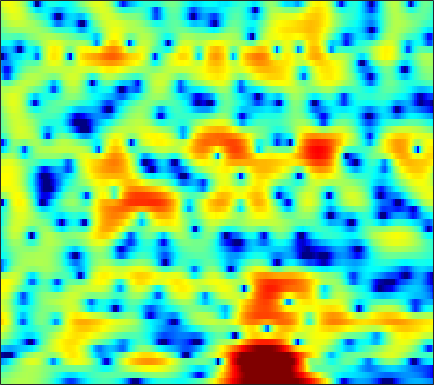

Values plotted in this chart, from the file beside it:
0.052105, 0.29624, 0.59565, 0.86207, 1.0427, 1.2621, 1.4488, 1.5627, 1.6809, 1.7578, 1.7917, 1.7878, 1.7437, 1.6475, 1.5415, 1.3483, 1.0958, 0.87039, 0.5049, 0.057349, -0.47379, -0.931, -1.6289, -2.4375
-1.196, -0.8442, -0.406, -0.005884, 0.2708, 0.6043, 0.8954, 1.085, 1.3, 1.467, 1.586, 1.64, 1.663, 1.635, 1.576, 1.446, 1.258, 1.077, 0.7824, 0.4273, 0.008773, -0.3456, -0.8726, -1.458
-3.439, -3.037, -2.488, -1.921, -1.491, -0.9224, -0.3784, 0.003833, 0.4703, 0.8807, 1.215, 1.41, 1.594, 1.688, 1.699, 1.632, 1.472, 1.302, 1.013, 0.6676, 0.2905, -0.001663, -0.3714, -0.6905
-8.898, -8.389, -7.398, -6.171, -5.156, -3.751, -2.373, -1.406, -0.2126, 0.8545, 1.76, 2.32, 2.905, 3.301, 3.467, 3.499, 3.299, 2.982, 2.316, 1.306, -0.1306, -1.567, -4.115, -7.463
-18.29, -18.14, -20.12, -27.34, -30.72, -17.66, -11.83, -8.938, -6.095, -3.964, -2.314, -1.323, -0.2676, 0.5555, 1.044, 1.535, 1.843, 1.962, 1.98, 1.823, 1.498, 1.184, 0.7392, 0.4265
-6.936, -7.349, -7.835, -8.181, -8.278, -8.191, -7.861, -7.542, -7.158, -6.874, -6.67, -6.56, -6.372, -5.974, -5.462, -4.504, -3.381, -2.507, -1.381, -0.3629, 0.5228, 1.112, 1.823, 2.464
-0.7687, -1.199, -1.783, -2.39, -2.858, -3.53, -4.276, -4.922, -5.963, -7.322, -9.2, -11.19, -15.25, -22.47, -21.51, -13.86, -9.286, -6.882, -4.427, -2.515, -0.9741, 0.005412, 1.129, 2.084
2.033, 1.548, 0.8586, 0.1159, -0.4652, -1.272, -2.111, -2.755, -3.612, -4.456, -5.247, -5.747, -6.214, -6.379, -6.241, -5.729, -4.928, -4.211, -3.203, -2.22, -1.295, -0.6447, 0.1592, 0.8987
4.267, 3.69, 2.841, 1.895, 1.131, 0.05301, -1.061, -1.883, -2.881, -3.692, -4.221, -4.394, -4.372, -4.113, -3.804, -3.303, -2.783, -2.403, -1.941, -1.559, -1.274, -1.111, -0.9498, -0.7923
6.601, 5.962, 4.941, 3.693, 2.583, 0.8314, -1.317, -3.263, -6.441, -10.11, -11.83, -10.26, -7.295, -4.918, -3.555, -2.174, -1.197, -0.6983, -0.3269, -0.2845, -0.6176, -1.155, -2.356, -4.277
5.64, 5.11, 4.215, 3.088, 2.088, 0.5445, -1.254, -2.763, -4.849, -6.63, -7.338, -6.913, -5.636, -4.156, -3.128, -1.983, -1.092, -0.597, -0.1872, -0.05936, -0.2386, -0.5815, -1.302, -2.297
3.323, 2.991, 2.355, 1.515, 0.7663, -0.355, -1.552, -2.439, -3.495, -4.294, -4.712, -4.742, -4.444, -3.846, -3.284, -2.51, -1.773, -1.274, -0.716, -0.2914, 0.002548, 0.1448, 0.2694, 0.353
2.737, 2.549, 2.029, 1.201, 0.3703, -1.028, -2.747, -4.269, -6.579, -8.875, -10.13, -9.795, -8.131, -6.2, -4.908, -3.422, -2.208, -1.464, -0.6441, -0.004047, 0.4943, 0.7937, 1.108, 1.369
3.702, 3.609, 3.185, 2.428, 1.628, 0.2218, -1.629, -3.38, -6.267, -9.653, -11.84, -10.98, -8.401, -6.039, -4.675, -3.208, -2.04, -1.34, -0.6027, -0.0626, 0.2901, 0.4592, 0.5637, 0.6054
4.854, 4.805, 4.537, 4.047, 3.54, 2.67, 1.6, 0.7206, -0.5105, -1.677, -2.639, -3.194, -3.638, -3.795, -3.702, -3.321, -2.749, -2.261, -1.679, -1.3, -1.234, -1.432, -2.048, -3.091
4.901, 4.881, 4.784, 4.573, 4.329, 3.874, 3.251, 2.658, 1.664, 0.4121, -1.182, -2.671, -5.183, -8.451, -10.79, -10.57, -7.449, -5.357, -3.389, -2.262, -1.851, -2.014, -2.872, -4.649
1.452, 1.597, 1.946, 2.349, 2.602, 2.817, 2.818, 2.646, 2.179, 1.395, 0.2682, -0.8371, -2.646, -4.644, -5.78, -5.744, -4.302, -3.012, -1.583, -0.6135, -0.09087, 0.03117, -0.1165, -0.5131
-10.72, -8.683, -5.473, -2.985, -1.591, -0.2453, 0.6431, 1.069, 1.385, 1.445, 1.314, 1.115, 0.803, 0.5157, 0.3901, 0.3963, 0.5421, 0.7275, 0.9853, 1.201, 1.303, 1.302, 1.175, 0.9308
-10.15, -8.989, -6.702, -4.562, -3.219, -1.778, -0.6896, -0.06132, 0.5547, 0.9714, 1.232, 1.362, 1.47, 1.542, 1.582, 1.618, 1.673, 1.708, 1.74, 1.731, 1.651, 1.534, 1.289, 0.9258
-4.875, -4.479, -3.739, -2.863, -2.203, -1.37, -0.6419, -0.1759, 0.3111, 0.6741, 0.93, 1.073, 1.212, 1.321, 1.387, 1.462, 1.544, 1.593, 1.644, 1.644, 1.589, 1.485, 1.259, 0.9063
-4.208, -3.555, -2.671, -1.825, -1.248, -0.599, -0.08729, 0.185, 0.4226, 0.5221, 0.5086, 0.4433, 0.3342, 0.2585, 0.2633, 0.3868, 0.5933, 0.7891, 1.058, 1.289, 1.442, 1.49, 1.446, 1.267
-4.991, -3.574, -2.026, -0.8375, -0.1387, 0.5458, 0.9446, 1.042, 0.9332, 0.5181, -0.1847, -0.8906, -1.938, -2.861, -3.187, -2.882, -1.978, -1.132, -0.08138, 0.776, 1.372, 1.667, 1.859, 1.868
-3.919, -2.395, -0.7103, 0.5898, 1.329, 2.019, 2.348, 2.369, 2.018, 1.188, -0.2401, -1.838, -5.104, -11.27, -25.95, -12.37, -5.82, -3.153, -0.8655, 0.5682, 1.421, 1.77, 1.925, 1.809
-3.068, -1.824, -0.3357, 0.9327, 1.706, 2.459, 2.905, 3.031, 2.902, 2.444, 1.637, 0.8467, -0.3736, -1.442, -1.917, -1.862, -1.2, -0.561, 0.1909, 0.6686, 0.8598, 0.78, 0.3973, -0.3662
-4.742, -3.051, -1.246, 0.1861, 1.071, 1.998, 2.656, 2.95, 3.144, 3.109, 2.857, 2.57, 2.111, 1.655, 1.331, 0.9389, 0.672, 0.4954, 0.2619, -0.04898, -0.4753, -0.9192, -1.711, -2.892
-4.24, -3.051, -1.567, -0.1963, 0.7039, 1.74, 2.544, 2.977, 3.339, 3.438, 3.336, 3.113, 2.668, 2.05, 1.537, 0.7912, 0.01699, -0.563, -1.279, -1.855, -2.371, -2.718, -3.202, -3.697
-4.431, -3.99, -2.585, -0.8035, 0.4836, 1.943, 3.023, 3.62, 4.074, 4.184, 3.97, 3.609, 2.858, 1.813, 0.857, -0.6275, -2.361, -3.687, -5.307, -6.356, -6.569, -6.27, -5.618, -4.878
-18.04, -16.32, -5.911, -1.417, 0.7556, 2.744, 4.031, 4.623, 5.004, 4.977, 4.518, 3.926, 2.802, 1.27, -0.2196, -2.711, -5.855, -9.052, -15.47, -30.17, -17.97, -13.56, -9.957, -7.604
0.4753, 0.443, 1.103, 2.161, 2.933, 3.779, 4.353, 4.551, 4.518, 4.151, 3.432, 2.659, 1.307, -0.4202, -1.994, -4.37, -7.196, -9.473, -12.47, -14.74, -15.66, -15.46, -14.37, -12.33
3.921, 3.884, 3.944, 4.061, 4.154, 4.21, 4.121, 3.936, 3.505, 2.807, 1.881, 0.9931, -0.4883, -2.211, -3.709, -5.993, -8.491, -10.54, -13.51, -17.1, -21.65, -27.15, -31.17, -21.29
4.624, 4.668, 4.676, 4.622, 4.537, 4.334, 3.986, 3.632, 2.995, 2.161, 1.091, 0.1343, -1.344, -3.119, -4.613, -6.888, -9.414, -11.46, -14.19, -16.93, -19.1, -19.87, -19.63, -17.72
4.436, 4.604, 4.723, 4.727, 4.635, 4.393, 4.018, 3.625, 2.96, 2.133, 1.092, 0.1844, -1.197, -2.894, -4.337, -6.565, -9.37, -11.81, -15.84, -21.36, -25.05, -22.5, -18.22, -15.37
3.838, 4.146, 4.41, 4.504, 4.46, 4.247, 3.896, 3.519, 2.905, 2.164, 1.318, 0.5859, -0.4814, -1.706, -2.752, -4.394, -6.282, -7.982, -10.46, -12.93, -14.15, -13.58, -11.99, -10.31
2.846, 3.211, 3.547, 3.672, 3.664, 3.464, 3.046, 2.614, 1.919, 1.134, 0.4119, -0.05927, -0.5826, -0.9549, -1.262, -1.677, -2.203, -2.651, -3.247, -3.719, -3.992, -3.998, -3.896, -3.658
0.4666, 0.7798, 1.172, 1.516, 1.643, 1.575, 1.062, 0.3794, -1.052, -2.939, -4.773, -5.269, -4.406, -2.852, -1.78, -0.7036, -0.06103, 0.2697, 0.4764, 0.5963, 0.6578, 0.6688, 0.7307, 0.7471
-6.239, -6.09, -4.551, -2.6, -1.511, -0.6741, -0.5871, -1.127, -2.679, -5.676, -10.55, -12.6, -7.842, -3.933, -1.963, -0.2733, 0.7276, 1.175, 1.509, 1.621, 1.66, 1.679, 1.761, 1.887
-13.64, -13.82, -8.335, -4.312, -2.28, -0.5744, 0.3288, 0.5877, 0.5367, 0.2272, -0.1389, -0.169, 0.0834, 0.6129, 0.9698, 1.258, 1.316, 1.105, 0.6105, -0.09296, -0.7878, -1.096, -1.121, -0.6066
-3.416, -2.945, -1.942, -0.6917, 0.2094, 1.244, 2.003, 2.417, 2.728, 2.88, 2.909, 2.852, 2.726, 2.501, 2.22, 1.652, 0.7544, -0.1898, -2.012, -4.687, -8.862, -13.15, -13.18, -7.993
-1.509, -0.8785, -0.00633, 0.8058, 1.369, 2.024, 2.552, 2.842, 3.089, 3.167, 3.125, 2.989, 2.698, 2.232, 1.787, 1.016, -0.01333, -0.9755, -2.582, -4.524, -6.715, -7.996, -8.272, -6.947
-1.266, -0.5058, 0.4339, 1.205, 1.698, 2.224, 2.602, 2.777, 2.889, 2.829, 2.636, 2.416, 2.008, 1.487, 1.056, 0.3957, -0.3224, -0.9062, -1.689, -2.437, -3.071, -3.417, -3.679, -3.713
-1.064, -0.1564, 0.8365, 1.645, 2.111, 2.564, 2.815, 2.872, 2.791, 2.542, 2.112, 1.712, 1.069, 0.3983, -0.1141, -0.7267, -1.221, -1.518, -1.785, -1.979, -2.075, -2.145, -2.177, -2.239
-0.4286, 0.5725, 1.62, 2.422, 2.853, 3.211, 3.329, 3.263, 2.944, 2.382, 1.561, 0.7594, -0.4901, -1.876, -2.9, -3.93, -4.335, -4.174, -3.647, -3.004, -2.441, -2.09, -1.745, -1.529
0.655, 1.537, 2.486, 3.146, 3.49, 3.733, 3.738, 3.572, 3.105, 2.294, 1.11, -0.1091, -2.268, -5.436, -8.863, -16.06, -15.68, -10.85, -7.069, -4.828, -3.477, -2.787, -2.21, -1.819
1.572, 2.094, 2.675, 3.1, 3.322, 3.495, 3.492, 3.356, 2.993, 2.357, 1.407, 0.4729, -1.142, -3.147, -4.805, -6.627, -7.031, -6.411, -5.221, -4.321, -3.813, -3.722, -3.8, -3.965
1.537, 1.624, 1.744, 1.946, 2.113, 2.347, 2.544, 2.638, 2.64, 2.507, 2.182, 1.83, 1.214, 0.5181, 0.008336, -0.6257, -1.099, -1.409, -1.792, -2.351, -3.251, -4.302, -6.357, -9.536
-0.6786, -1.219, -1.67, -1.659, -1.327, -0.6366, 0.1822, 0.7759, 1.427, 1.905, 2.209, 2.313, 2.338, 2.235, 2.092, 1.838, 1.496, 1.196, 0.6474, -0.07374, -1.12, -2.142, -3.972, -6.212
-6.232, -8.693, -11.97, -12.3, -9.948, -6.678, -4.188, -2.746, -1.238, -0.1539, 0.6487, 1.089, 1.511, 1.766, 1.856, 1.912, 1.86, 1.783, 1.596, 1.322, 0.959, 0.65, 0.2076, -0.1396
-8.833, -11.08, -13.99, -14.19, -12.14, -9.066, -6.567, -5.091, -3.499, -2.259, -1.348, -0.7993, -0.2853, 0.08672, 0.3014, 0.5131, 0.7329, 0.8794, 1.145, 1.397, 1.665, 1.825, 2.018, 2.159
-8.942, -9.635, -9.747, -9.227, -8.51, -7.353, -6.135, -5.309, -4.333, -3.426, -2.728, -2.292, -1.936, -1.775, -1.753, -1.819, -1.687, -1.376, -0.5127, 0.5839, 1.707, 2.43, 3.221, 3.737
-20.56, -18.62, -12.48, -9.401, -8.059, -7.039, -6.6, -6.479, -6.285, -5.793, -4.891, -4.288, -3.698, -3.852, -4.605, -6.764, -10.32, -10.71, -5.938, -1.599, 1.312, 2.911, 4.362, 5.252
-9.015, -9.216, -8.354, -7.506, -7.214, -7.622, -9.293, -11.75, -17.98, -18.25, -10.94, -7.912, -5.621, -4.708, -4.768, -5.497, -6.43, -6.117, -3.744, -0.9015, 1.452, 2.806, 4.111, 4.931
-4.329, -4.363, -4.393, -4.494, -4.733, -5.367, -6.415, -7.425, -8.442, -8.271, -6.757, -5.421, -3.927, -2.82, -2.229, -1.663, -1.082, -0.6186, 0.1566, 1.078, 1.946, 2.502, 3.112, 3.488
-2.516, -2.206, -1.947, -1.804, -1.79, -1.862, -1.986, -2.071, -2.122, -1.964, -1.602, -1.251, -0.7479, -0.2655, 0.05905, 0.4124, 0.7226, 0.9466, 1.209, 1.425, 1.591, 1.669, 1.681, 1.598
-1.353, -0.792, -0.1976, 0.2284, 0.4682, 0.6919, 0.8319, 0.9094, 0.9782, 1.05, 1.11, 1.163, 1.226, 1.255, 1.255, 1.236, 1.142, 1.056, 0.876, 0.5895, 0.2191, -0.1226, -0.6944, -1.326
-0.3546, 0.3383, 1.109, 1.695, 2.03, 2.343, 2.522, 2.579, 2.587, 2.496, 2.329, 2.16, 1.886, 1.562, 1.29, 0.9066, 0.4932, 0.1351, -0.3948, -1.019, -1.822, -2.587, -3.842, -5.452
0.5565, 1.339, 2.183, 2.816, 3.15, 3.43, 3.537, 3.506, 3.332, 3.01, 2.56, 2.134, 1.464, 0.717, 0.1313, -0.6628, -1.367, -1.843, -2.424, -2.996, -3.729, -4.492, -5.894, -8.033
1.545, 2.372, 3.186, 3.725, 3.969, 4.106, 4.047, 3.882, 3.484, 2.905, 2.115, 1.368, 0.1565, -1.325, -2.584, -4.314, -5.724, -6.201, -6.068, -5.583, -5.202, -5.121, -5.422, -6.102
2.904, 3.497, 4.003, 4.229, 4.253, 4.111, 3.798, 3.47, 2.908, 2.186, 1.238, 0.3408, -1.206, -3.354, -5.606, -10.13, -19.93, -23.8, -12.2, -7.964, -5.725, -4.728, -4.01, -3.761
